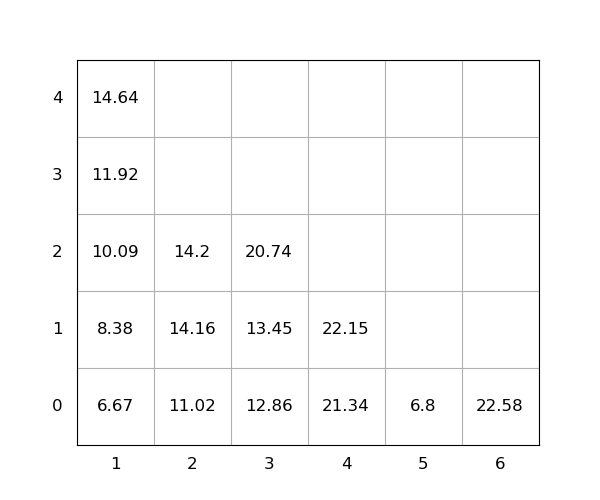

Data behind this chart, as committed beside it:
idx, loc_x, loc_y, loc_z, weight, seq, emerg, reloc, size(ft)
1, 4, 0, 0, 21.34, 1, 0, 0, 20
2, 2, 0, 0, 11.02, 2, 0, 0, 20
3, 2, 0, 1, 14.16, 3, 0, 0, 20
4, 1, 0, 0, 6.67, 4, 0, 0, 20
5, 1, 0, 1, 8.38, 5, 0, 0, 20
6, 6, 0, 0, 22.58, 6, 0, 0, 20
7, 4, 0, 1, 22.15, 7, 0, 0, 20
8, 1, 0, 2, 10.09, 8, 0, 0, 20
9, 2, 0, 2, 14.2, 9, 0, 0, 20
10, 3, 0, 0, 12.86, 10, 0, 0, 20
11, 3, 0, 1, 13.45, 11, 0, 0, 20
12, 1, 0, 3, 11.92, 12, 0, 0, 20
13, 1, 0, 4, 14.64, 13, 0, 0, 20
14, 5, 0, 0, 6.8, 14, 0, 0, 20
15, 3, 0, 2, 20.74, 15, 0, 0, 20
